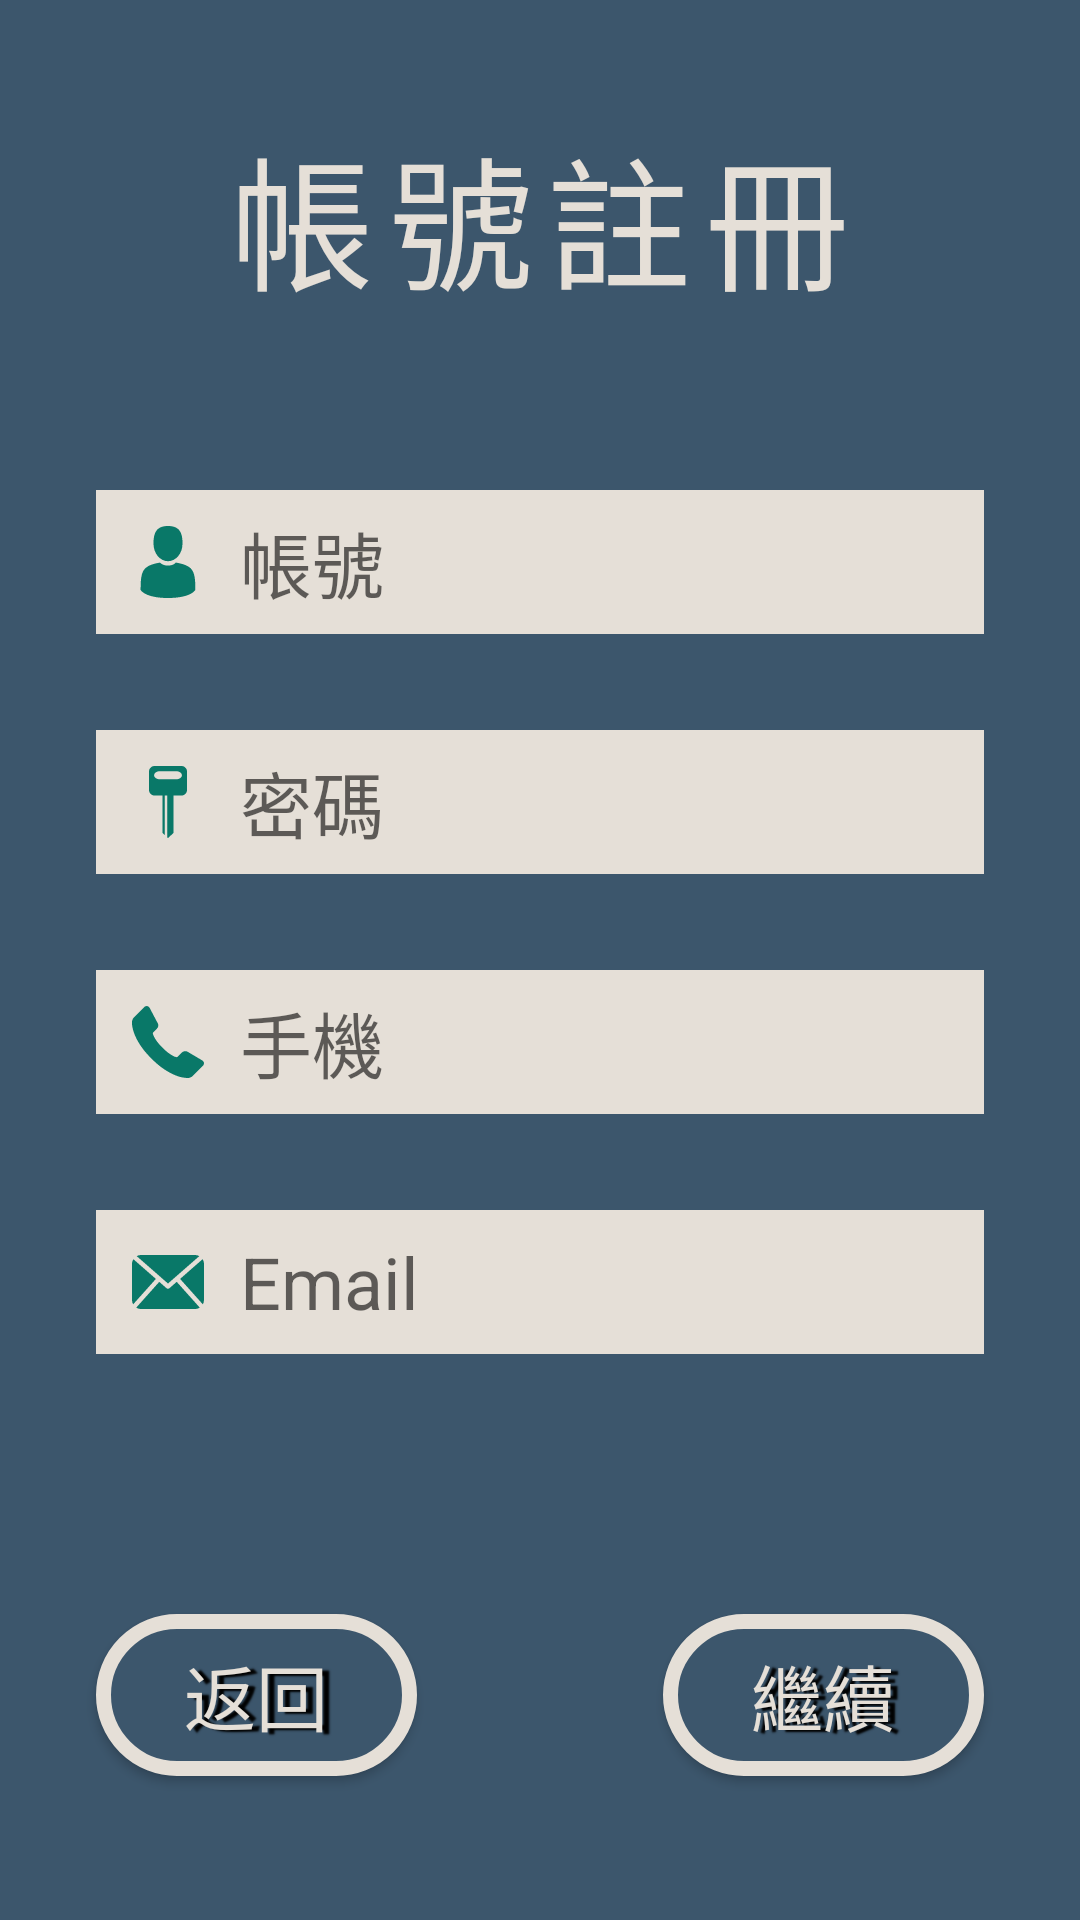

Layout XML and referenced resources for this Android screen:
<!-- AndroidManifest.xml: application theme AppTheme2 -->
<!-- res/layout/dialog_registered.xml -->
<?xml version="1.0" encoding="utf-8"?>
<android.support.constraint.ConstraintLayout xmlns:android="http://schemas.android.com/apk/res/android"
    xmlns:app="http://schemas.android.com/apk/res-auto"
    xmlns:tools="http://schemas.android.com/tools"
    android:layout_width="match_parent"
    android:layout_height="match_parent"
    android:background="@color/primaryCD">

    <EditText
        android:id="@+id/account"
        android:layout_width="0dp"
        android:layout_height="48dp"
        android:layout_marginEnd="32dp"
        android:layout_marginStart="32dp"
        android:layout_marginTop="48dp"
        android:background="@color/primaryCLL"
        android:drawableLeft="@drawable/ic_login_person"
        android:drawablePadding="12dp"
        android:ems="10"
        android:hint="帳號"
        android:inputType="textPersonName"
        android:paddingLeft="12dp"
        android:textSize="24sp"
        app:layout_constraintEnd_toEndOf="parent"
        app:layout_constraintHorizontal_bias="0.96"
        app:layout_constraintStart_toStartOf="parent"
        app:layout_constraintTop_toTopOf="@+id/guideline6" />

    <EditText
        android:id="@+id/password"
        android:layout_width="0dp"
        android:layout_height="48dp"
        android:layout_marginEnd="32dp"
        android:layout_marginStart="32dp"
        android:layout_marginTop="32dp"
        android:background="@color/primaryCLL"
        android:drawableLeft="@drawable/ic_login_password"
        android:drawablePadding="12dp"
        android:ems="10"
        android:hint="密碼"
        android:inputType="textPassword"
        android:paddingLeft="12dp"
        android:textSize="24sp"
        app:layout_constraintEnd_toEndOf="parent"
        app:layout_constraintHorizontal_bias="0.96"
        app:layout_constraintStart_toStartOf="parent"
        app:layout_constraintTop_toBottomOf="@+id/account" />

    <Button
        android:id="@+id/register"
        style="@style/LoginButton"
        android:layout_width="107dp"
        android:layout_height="54dp"
        android:layout_marginBottom="48dp"
        android:layout_marginEnd="32dp"
        android:background="@drawable/button_custom"
        android:shadowColor="@android:color/black"
        android:shadowDx="7"
        android:shadowDy="2"
        android:shadowRadius="1"
        android:text="@string/Continue"
        android:textColor="@color/primaryCLL"
        app:layout_constraintBottom_toBottomOf="parent"
        app:layout_constraintEnd_toEndOf="parent" />

    <EditText
        android:id="@+id/phone"
        android:layout_width="0dp"
        android:layout_height="48dp"
        android:layout_marginEnd="32dp"
        android:layout_marginStart="32dp"
        android:layout_marginTop="32dp"
        android:background="@color/primaryCLL"
        android:drawableLeft="@drawable/ic_login_phone"
        android:drawablePadding="12dp"
        android:ems="10"
        android:hint="手機"
        android:inputType="textPersonName|phone"
        android:paddingLeft="12dp"
        android:textSize="24sp"
        app:layout_constraintEnd_toEndOf="parent"
        app:layout_constraintStart_toStartOf="parent"
        app:layout_constraintTop_toBottomOf="@+id/password" />

    <EditText
        android:id="@+id/email"
        android:layout_width="0dp"
        android:layout_height="48dp"
        android:layout_marginEnd="32dp"
        android:layout_marginStart="32dp"
        android:layout_marginTop="32dp"
        android:background="@color/primaryCLL"
        android:drawableLeft="@drawable/ic_login_email"
        android:drawablePadding="12dp"
        android:ems="10"
        android:hint="Email"
        android:inputType="textEmailAddress|textPersonName"
        android:paddingLeft="12dp"
        android:textSize="24sp"
        app:layout_constraintEnd_toEndOf="parent"
        app:layout_constraintStart_toStartOf="parent"
        app:layout_constraintTop_toBottomOf="@+id/phone" />

    <TextView
        android:id="@+id/registerTv"
        android:layout_width="wrap_content"
        android:layout_height="wrap_content"
        android:layout_marginBottom="8dp"
        android:layout_marginEnd="8dp"
        android:layout_marginStart="8dp"
        android:letterSpacing="0.1"
        android:text="帳號註冊"
        android:textColor="@color/primaryCLL"
        android:textSize="48dp"
        android:textStyle="normal"
        app:layout_constraintBottom_toTopOf="@+id/guideline6"
        app:layout_constraintEnd_toEndOf="parent"
        app:layout_constraintStart_toStartOf="parent" />

    <android.support.constraint.Guideline
        android:id="@+id/guideline6"
        android:layout_width="wrap_content"
        android:layout_height="wrap_content"
        android:orientation="horizontal"
        app:layout_constraintGuide_percent="0.18" />

    <Button
        android:id="@+id/backtrack"
        style="@style/LoginButton"
        android:layout_width="107dp"
        android:layout_height="54dp"
        android:layout_marginBottom="48dp"
        android:layout_marginStart="32dp"
        android:background="@drawable/button_custom"
        android:shadowColor="@android:color/black"
        android:shadowDx="7"
        android:shadowDy="2"
        android:shadowRadius="1"
        android:text="@string/Backtrack"
        android:textColor="@color/primaryCLL"
        app:layout_constraintBottom_toBottomOf="parent"
        app:layout_constraintStart_toStartOf="parent" />

</android.support.constraint.ConstraintLayout>
<!-- resources referenced by this layout -->
<resources>
  <color name="primaryCD">#3c566c</color>
  <color name="primaryCLL">#e5dfd7</color>
  <!-- drawable button_custom (drawable) -->
  <?xml version="1.0" encoding="utf-8"?>
  <selector xmlns:android="http://schemas.android.com/apk/res/android">
  
      <item>
          <shape android:shape="rectangle">
              <corners android:radius="48dp"></corners>
  
              <gradient android:angle="135"></gradient>
  
              <solid android:color="@color/primaryCD"></solid>
  
              <stroke android:width="5dp" android:color="@color/primaryCLL"></stroke>
  
              <size android:width="104dp" android:height="68dp"></size>
          </shape>
  
      </item>
  
  </selector>
  <!-- drawable ic_login_email (drawable) -->
  <vector android:height="24dp" android:viewportHeight="485.211"
      android:viewportWidth="485.211" android:width="24dp" xmlns:android="http://schemas.android.com/apk/res/android">
      <path android:fillColor="#097868" android:pathData="M485.2,363.9c0,10.6 -3,20.5 -7.8,29.2L324.2,221.7l151.5,-132.6c5.9,9.4 9.4,20.3 9.4,32.2V363.9zM242.6,252.8l210.9,-184.5c-8.7,-4.7 -18.4,-7.6 -28.9,-7.6H60.7c-10.5,0 -20.3,2.9 -28.9,7.6L242.6,252.8zM301.4,241.6l-48.8,42.7c-2.9,2.5 -6.4,3.7 -10,3.7c-3.6,0 -7.1,-1.2 -10,-3.7l-48.8,-42.7L28.7,415.2c9.3,5.8 20.2,9.3 32,9.3h363.9c11.8,0 22.7,-3.5 32,-9.3L301.4,241.6zM9.4,89.1C3.6,98.4 0,109.4 0,121.3v242.6c0,10.6 3,20.5 7.8,29.2l153.2,-171.4L9.4,89.1z"/>
  </vector>
  <!-- drawable ic_login_password (drawable) -->
  <vector android:height="24dp" android:viewportHeight="70.067"
      android:viewportWidth="70.067" android:width="24dp" xmlns:android="http://schemas.android.com/apk/res/android">
      <path android:fillColor="#097868" android:pathData="M48.11,0H21.96c-2.97,0 -5.41,2.43 -5.41,5.41v17.92c0,2.98 2.44,5.41 5.41,5.41h7.66v36.37l2.36,2.17V28.74h2.37v40.71l0.68,0.62l5.42,-4.96V28.74h7.66c2.97,0 5.41,-2.43 5.41,-5.41V5.41C53.52,2.43 51.08,0 48.11,0zM43.15,12.9H26.92c-2.97,0 -5.41,-1.75 -5.41,-3.89s2.44,-3.89 5.41,-3.89h16.24c2.97,0 5.41,1.75 5.41,3.89S46.12,12.9 43.15,12.9z"/>
  </vector>
  <!-- drawable ic_login_person (drawable) -->
  <vector android:height="24dp" android:viewportHeight="350.0"
      android:viewportWidth="350.0" android:width="24dp" xmlns:android="http://schemas.android.com/apk/res/android">
      <path android:fillColor="#097868" android:pathData="M175,171.2c38.9,0 70.5,-38.3 70.5,-85.6C245.5,38.3 235.1,0 175,0s-70.5,38.3 -70.5,85.6C104.5,132.9 136.1,171.2 175,171.2z"/>
      <path android:fillColor="#097868" android:pathData="M41.9,301.9C41.9,299 41.9,301 41.9,301.9L41.9,301.9z"/>
      <path android:fillColor="#097868" android:pathData="M308.1,304.1C308.1,303.3 308.1,298.6 308.1,304.1L308.1,304.1z"/>
      <path android:fillColor="#097868" android:pathData="M307.9,298.4c-1.3,-82.3 -12.1,-105.8 -94.4,-120.7c0,0 -11.6,14.8 -38.6,14.8s-38.6,-14.8 -38.6,-14.8c-81.4,14.7 -92.8,37.8 -94.3,118c-0.1,6.5 -0.2,6.9 -0.2,6.1c0,1.4 0,4.1 0,8.7c0,0 19.6,39.5 133.1,39.5c113.5,0 133.1,-39.5 133.1,-39.5c0,-3 0,-5 0,-6.4C308.1,304.6 308,303.7 307.9,298.4z"/>
  </vector>
  <string name="Backtrack">返回</string>
  <string name="Continue">繼續</string>
  <style name="LoginButton" parent="Base.Widget.AppCompat.Button">
          <item name="android:width">104dp</item>
          <item name="android:height">68dp</item>
          <item name="android:textSize">24sp</item>
      </style>
  <style name="AppTheme2" parent="Theme.AppCompat.Light.NoActionBar">
          <item name="colorPrimary">@color/primaryColor</item>
          <item name="colorPrimaryDark">@color/primaryDarkColor</item>
          <item name="colorAccent">@color/primaryTextColor</item>
      </style>
  <color name="primaryColor">#f57b00</color>
  <color name="primaryDarkColor">#bb4d00</color>
  <color name="primaryTextColor">#000000</color>
</resources>
